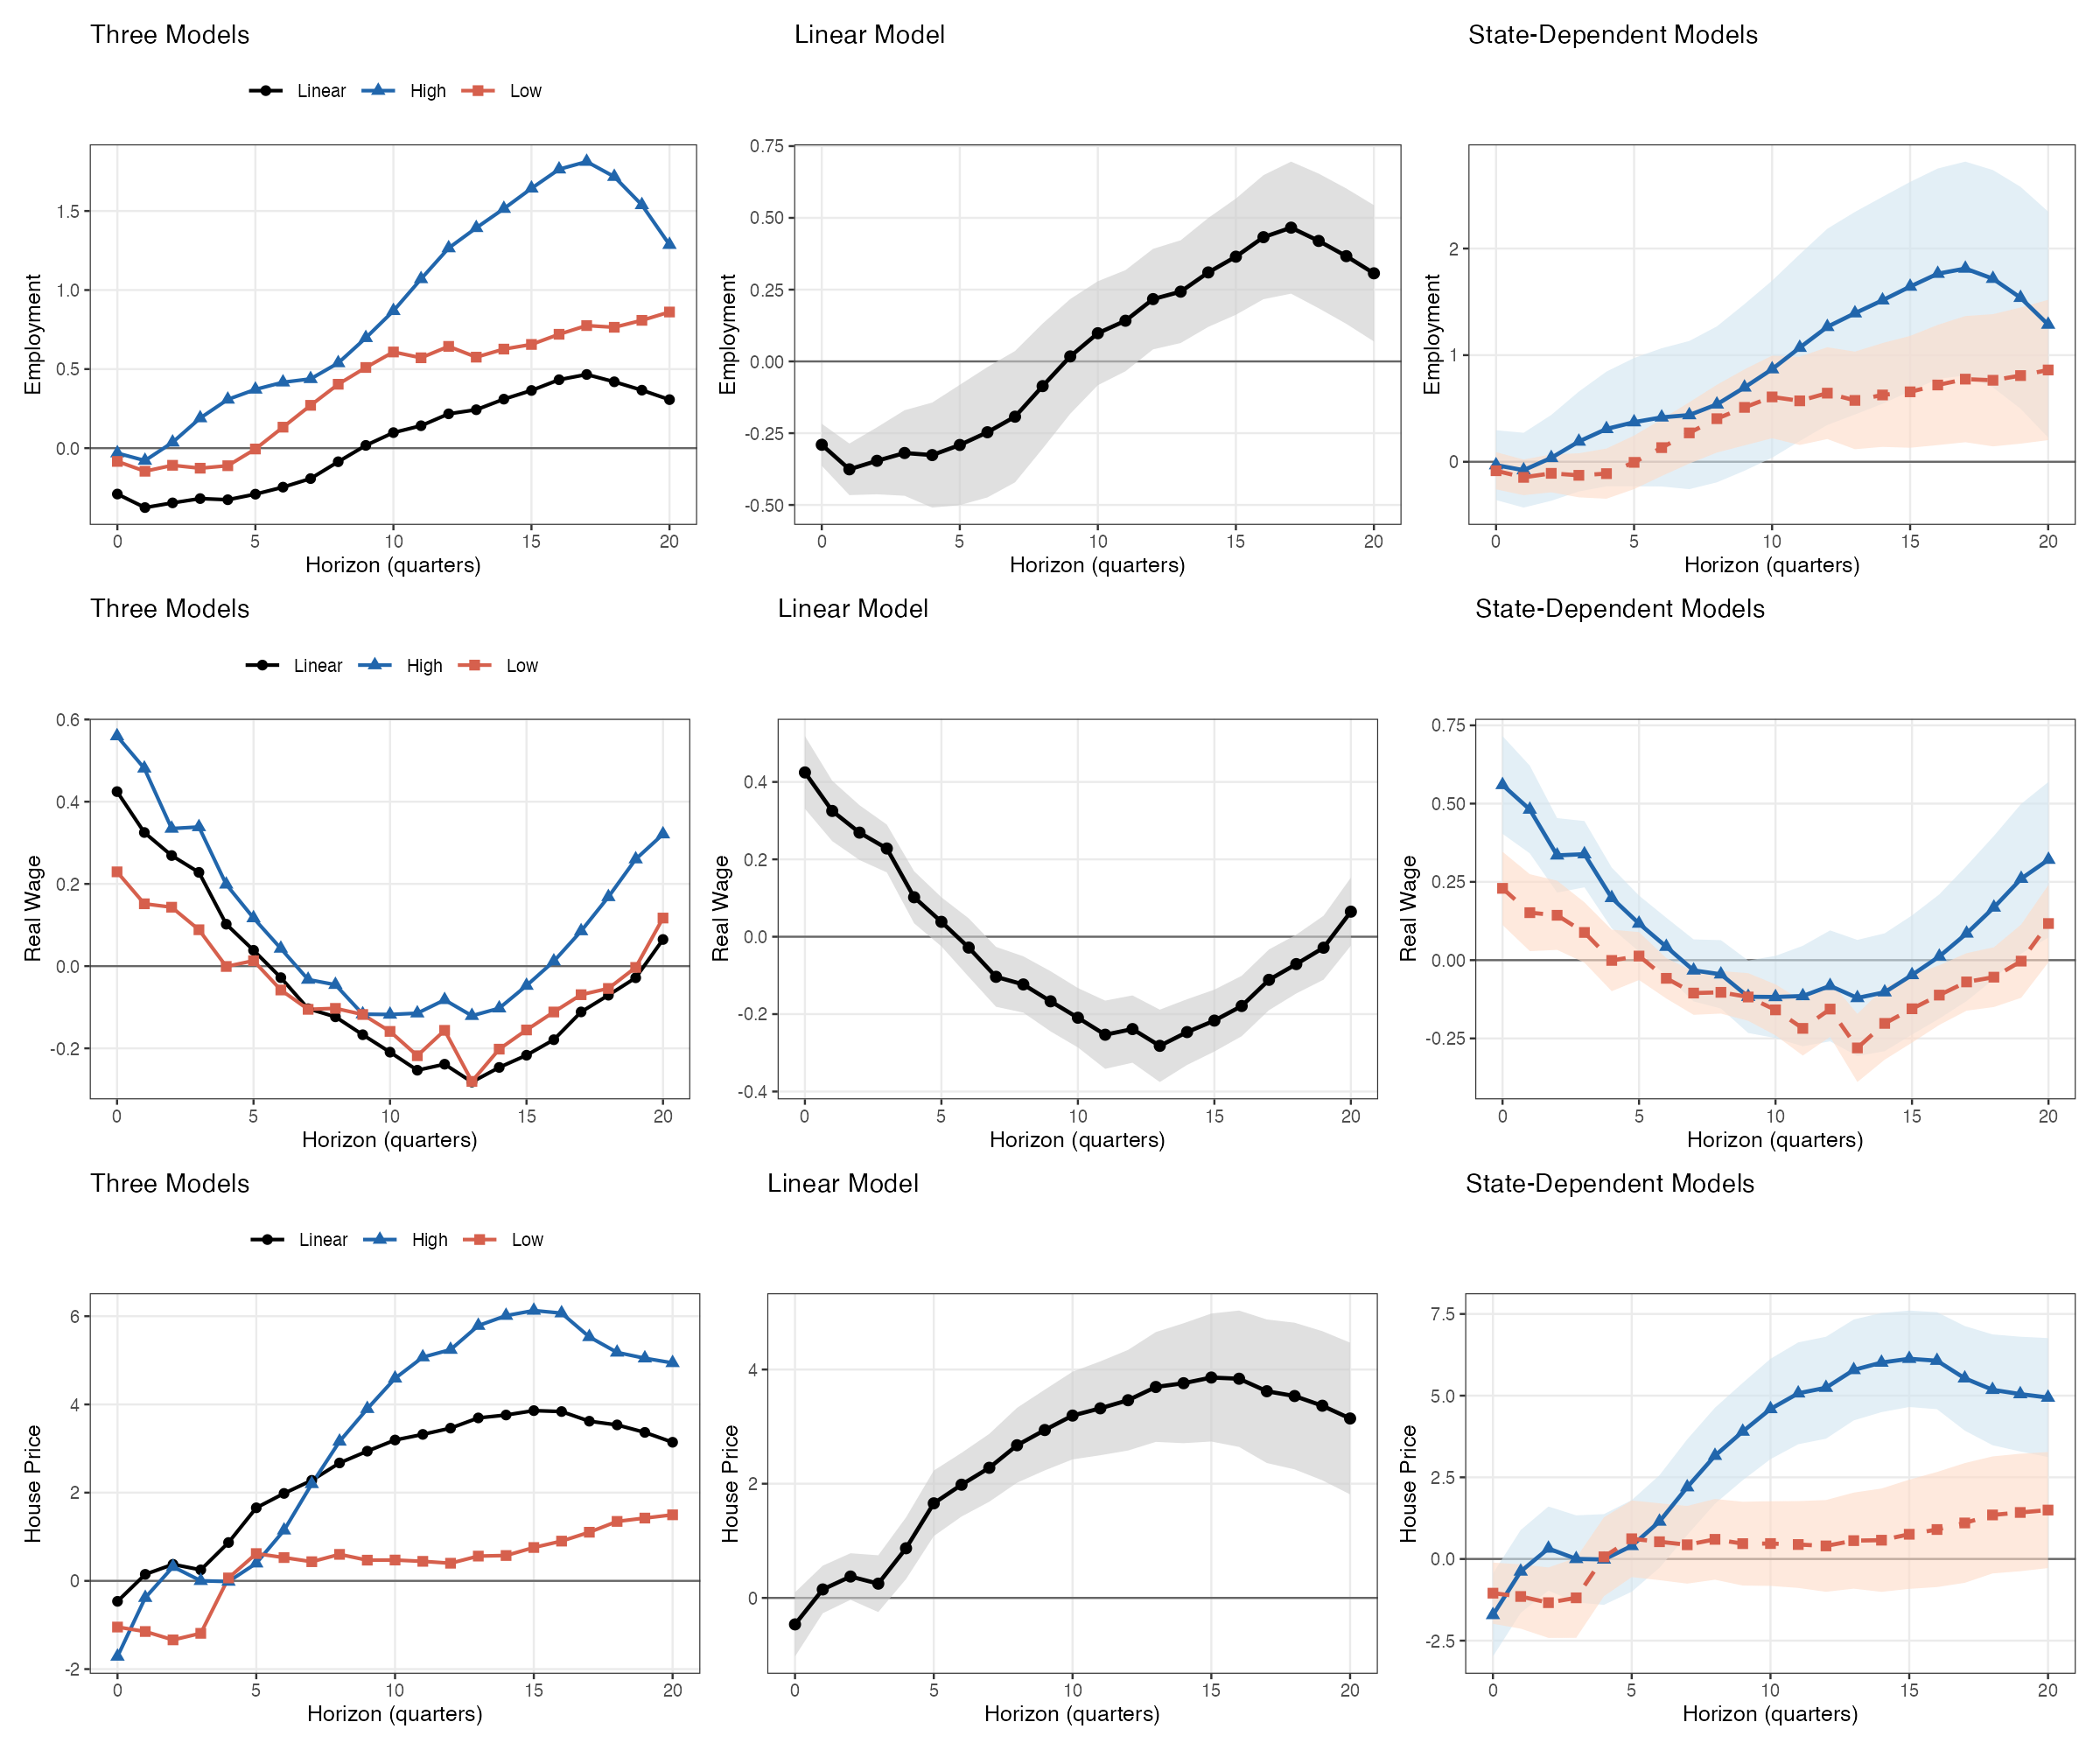

Generate this figure with R:
# =============================================================================
# Fig_4.R
# Other macro variables: Employment + Real Wage + House Price  (FFR shock)
# Lab methods: lm() (Lab 4), sandwich::NeweyWest(), ggplot2 (Lab 2/4/9)
# INPUTS:  All_data.xls, Ct_dummies.csv
# OUTPUT:  Fig_4.png
# =============================================================================
rm(list = ls())
library(readxl); library(sandwich); library(ggplot2); library(patchwork)

# --- Load data ---------------------------------------------------------------
macro   <- read_excel("All_data.xls", sheet = "Macro_data")
n       <- nrow(macro)
yr      <- seq(1975.0, by = 0.25, length.out = n)
log_GDP <- log(as.numeric(macro$RGDP)) * 100
log_CPI <- log(as.numeric(macro$PCE))  * 100
FFR     <- as.numeric(macro$FFR)
log_EMP <- log(as.numeric(macro$EMPLOYMENT))  * 100
log_WAG <- log(as.numeric(macro$REAL_WAGE))   * 100
log_HP  <- log(as.numeric(macro$HOUSE_PRICE)) * 100

dum     <- read.csv("Ct_dummies.csv")
idx_dum <- match(round(dum$year, 4), round(yr, 4))
p1 <- rep(NA, n); p1[idx_dum] <- dum$p1
n1 <- rep(NA, n); n1[idx_dum] <- dum$n1

smpl   <- yr >= 1981.0 & yr <= 2007.75
T_smpl <- sum(smpl)
bw_fix <- floor(0.75 * T_smpl^(1/3))
cat("Sample:", T_smpl, "quarters | NW bandwidth:", bw_fix, "\n")

# --- Helper functions --------------------------------------------------------
lag_vec <- function(x, l) c(rep(NA, l), x[seq_len(n - l)])

make_reg_df <- function(Y_lead) {
  df <- data.frame(Y = Y_lead, SHOCK = FFR, p1 = p1, n1 = n1,
                   trend = seq_len(n), trend2 = seq_len(n)^2)
  df$p1_SHOCK <- p1 * FFR;  df$n1_SHOCK <- n1 * FFR
  for (l in 0:4) {
    df[[paste0("gdp_l", l)]]    <- lag_vec(log_GDP, l)
    df[[paste0("cpi_l", l)]]    <- lag_vec(log_CPI, l)
    df[[paste0("p1_gdp_l", l)]] <- p1 * df[[paste0("gdp_l", l)]]
    df[[paste0("n1_gdp_l", l)]] <- n1 * df[[paste0("gdp_l", l)]]
    df[[paste0("p1_cpi_l", l)]] <- p1 * df[[paste0("cpi_l", l)]]
    df[[paste0("n1_cpi_l", l)]] <- n1 * df[[paste0("cpi_l", l)]]
  }
  for (l in 1:4) {
    df[[paste0("ffr_l", l)]]    <- lag_vec(FFR, l)
    df[[paste0("p1_ffr_l", l)]] <- p1 * df[[paste0("ffr_l", l)]]
    df[[paste0("n1_ffr_l", l)]] <- n1 * df[[paste0("ffr_l", l)]]
  }
  df[smpl, ]
}

run_lp_h <- function(Y_lead, bw) {
  df <- make_reg_df(Y_lead);  df <- df[complete.cases(df), ]

  lin_rhs <- c("SHOCK", paste0("gdp_l", 0:4), paste0("cpi_l", 0:4),
               paste0("ffr_l", 1:4), "trend", "trend2")
  m_lin <- lm(as.formula(paste("Y ~", paste(lin_rhs, collapse = " + "))), data = df)
  V_lin <- NeweyWest(m_lin, lag = bw, prewhite = FALSE)

  sd_rhs <- c("0", "p1", "n1", "p1_SHOCK", "n1_SHOCK",
              paste0("p1_gdp_l", 0:4), paste0("n1_gdp_l", 0:4),
              paste0("p1_cpi_l", 0:4), paste0("n1_cpi_l", 0:4),
              paste0("p1_ffr_l", 1:4), paste0("n1_ffr_l", 1:4),
              "trend", "trend2")
  m_sd <- lm(as.formula(paste("Y ~", paste(sd_rhs, collapse = " + "))), data = df)
  V_sd <- NeweyWest(m_sd, lag = bw, prewhite = FALSE)

  list(b_lin = -coef(m_lin)["SHOCK"],   s_lin = sqrt(V_lin["SHOCK","SHOCK"]),
       b_H   = -coef(m_sd)["p1_SHOCK"], s_H   = sqrt(V_sd["p1_SHOCK","p1_SHOCK"]),
       b_L   = -coef(m_sd)["n1_SHOCK"], s_L   = sqrt(V_sd["n1_SHOCK","n1_SHOCK"]))
}

# --- Run LP ------------------------------------------------------------------
H_max   <- 20;  h_seq <- 0:H_max
vars_ls <- list(Employment = log_EMP, `Real Wage` = log_WAG, `House Price` = log_HP)
results <- list()

cat("Running LP h = 0 to", H_max, "...\n")
for (hi in seq_along(h_seq)) {
  h <- h_seq[hi];  res_h <- list()
  for (vname in names(vars_ls)) {
    y_v <- vars_ls[[vname]]
    res_h[[vname]] <- run_lp_h(c(y_v[(h+1):n], rep(NA, h)), bw_fix)
  }
  results[[hi]] <- res_h
}

# --- Compile IRF data frame --------------------------------------------------
irf_df <- do.call(rbind, lapply(seq_along(h_seq), function(hi) {
  h <- h_seq[hi];  res <- results[[hi]]
  do.call(rbind, lapply(names(vars_ls), function(vname) {
    r <- res[[vname]]
    data.frame(h = h, var = vname, model = c("Linear","High","Low"),
               est = c(r$b_lin, r$b_H, r$b_L),
               se  = c(r$s_lin, r$s_H, r$s_L), stringsAsFactors = FALSE)
  }))
}))
irf_df$lower <- irf_df$est - irf_df$se
irf_df$upper <- irf_df$est + irf_df$se
irf_df$var   <- factor(irf_df$var,   levels = c("Employment","Real Wage","House Price"))
irf_df$model <- factor(irf_df$model, levels = c("Linear","High","Low"))

# --- ggplot2 panel functions -------------------------------------------------
col_map <- c(Linear = "black", High = "#2166ac", Low = "#d6604d")
shp_map <- c(Linear = 16, High = 17, Low = 15)

plot_three <- function(vl) {
  sub <- irf_df[irf_df$var == vl, ]
  ggplot(sub, aes(x = h, y = est, colour = model, shape = model)) +
    geom_hline(yintercept = 0, colour = "grey40", linewidth = 0.4) +
    geom_line(linewidth = 0.7) + geom_point(size = 1.8) +
    scale_colour_manual(values = col_map) + scale_shape_manual(values = shp_map) +
    scale_x_continuous(breaks = c(0,5,10,15,20)) +
    labs(x = "Horizon (quarters)", y = vl, title = "Three Models",
         colour = NULL, shape = NULL) +
    theme_bw(base_size = 9) +
    theme(legend.position = "top", panel.grid.minor = element_blank())
}
plot_linear <- function(vl) {
  sub <- irf_df[irf_df$var == vl & irf_df$model == "Linear", ]
  ggplot(sub, aes(x = h)) +
    geom_hline(yintercept = 0, colour = "grey40", linewidth = 0.4) +
    geom_ribbon(aes(ymin = lower, ymax = upper), fill = "grey80", alpha = 0.6) +
    geom_line(aes(y = est), colour = "black", linewidth = 0.8) +
    geom_point(aes(y = est), colour = "black", size = 1.8) +
    scale_x_continuous(breaks = c(0,5,10,15,20)) +
    labs(x = "Horizon (quarters)", y = vl, title = "Linear Model") +
    theme_bw(base_size = 9) + theme(panel.grid.minor = element_blank())
}
plot_state <- function(vl) {
  sH <- irf_df[irf_df$var == vl & irf_df$model == "High", ]
  sL <- irf_df[irf_df$var == vl & irf_df$model == "Low",  ]
  ggplot() +
    geom_hline(yintercept = 0, colour = "grey40", linewidth = 0.4) +
    geom_ribbon(data = sH, aes(x=h, ymin=lower, ymax=upper), fill="#d1e5f0", alpha=0.6) +
    geom_ribbon(data = sL, aes(x=h, ymin=lower, ymax=upper), fill="#fddbc7", alpha=0.6) +
    geom_line(data=sH, aes(x=h,y=est), colour="#2166ac", linewidth=0.8) +
    geom_point(data=sH, aes(x=h,y=est), colour="#2166ac", shape=17, size=1.8) +
    geom_line(data=sL, aes(x=h,y=est), colour="#d6604d", linewidth=0.8, linetype="dashed") +
    geom_point(data=sL, aes(x=h,y=est), colour="#d6604d", shape=15, size=1.8) +
    scale_x_continuous(breaks = c(0,5,10,15,20)) +
    labs(x = "Horizon (quarters)", y = vl, title = "State-Dependent Models") +
    theme_bw(base_size = 9) + theme(panel.grid.minor = element_blank())
}

# --- Assemble and save -------------------------------------------------------
var_labs <- c("Employment","Real Wage","House Price")
panels   <- lapply(var_labs, function(vl) plot_three(vl) | plot_linear(vl) | plot_state(vl))
fig4 <- panels[[1]] / panels[[2]] / panels[[3]]
ggsave("Fig_4.png", fig4, width = 12, height = 10, dpi = 200)
cat("Saved: Fig_4.png\n")
